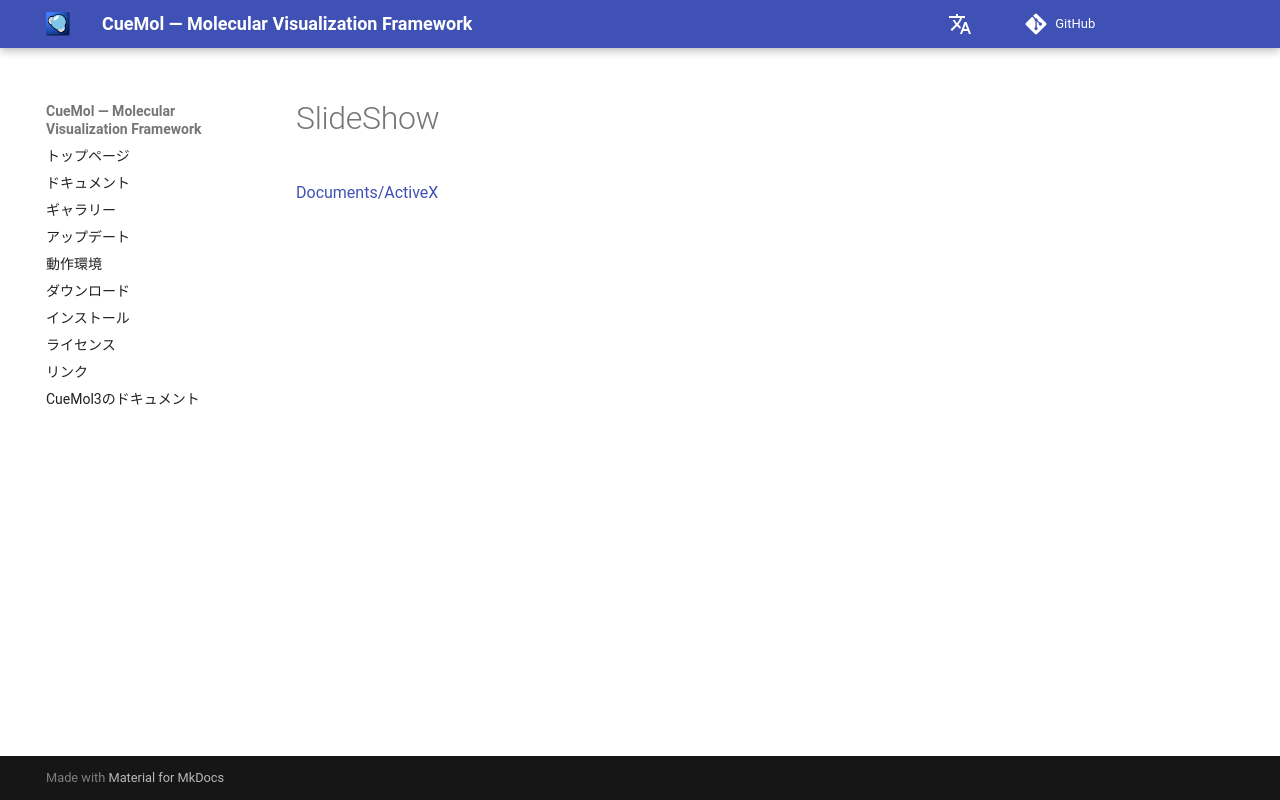

repository: CueMol/cuemol2_docs · page: Documents/ActiveX/SlideShow/index.html · generator: mkdocs

[Documents/ActiveX](../../../Documents/ActiveX)
